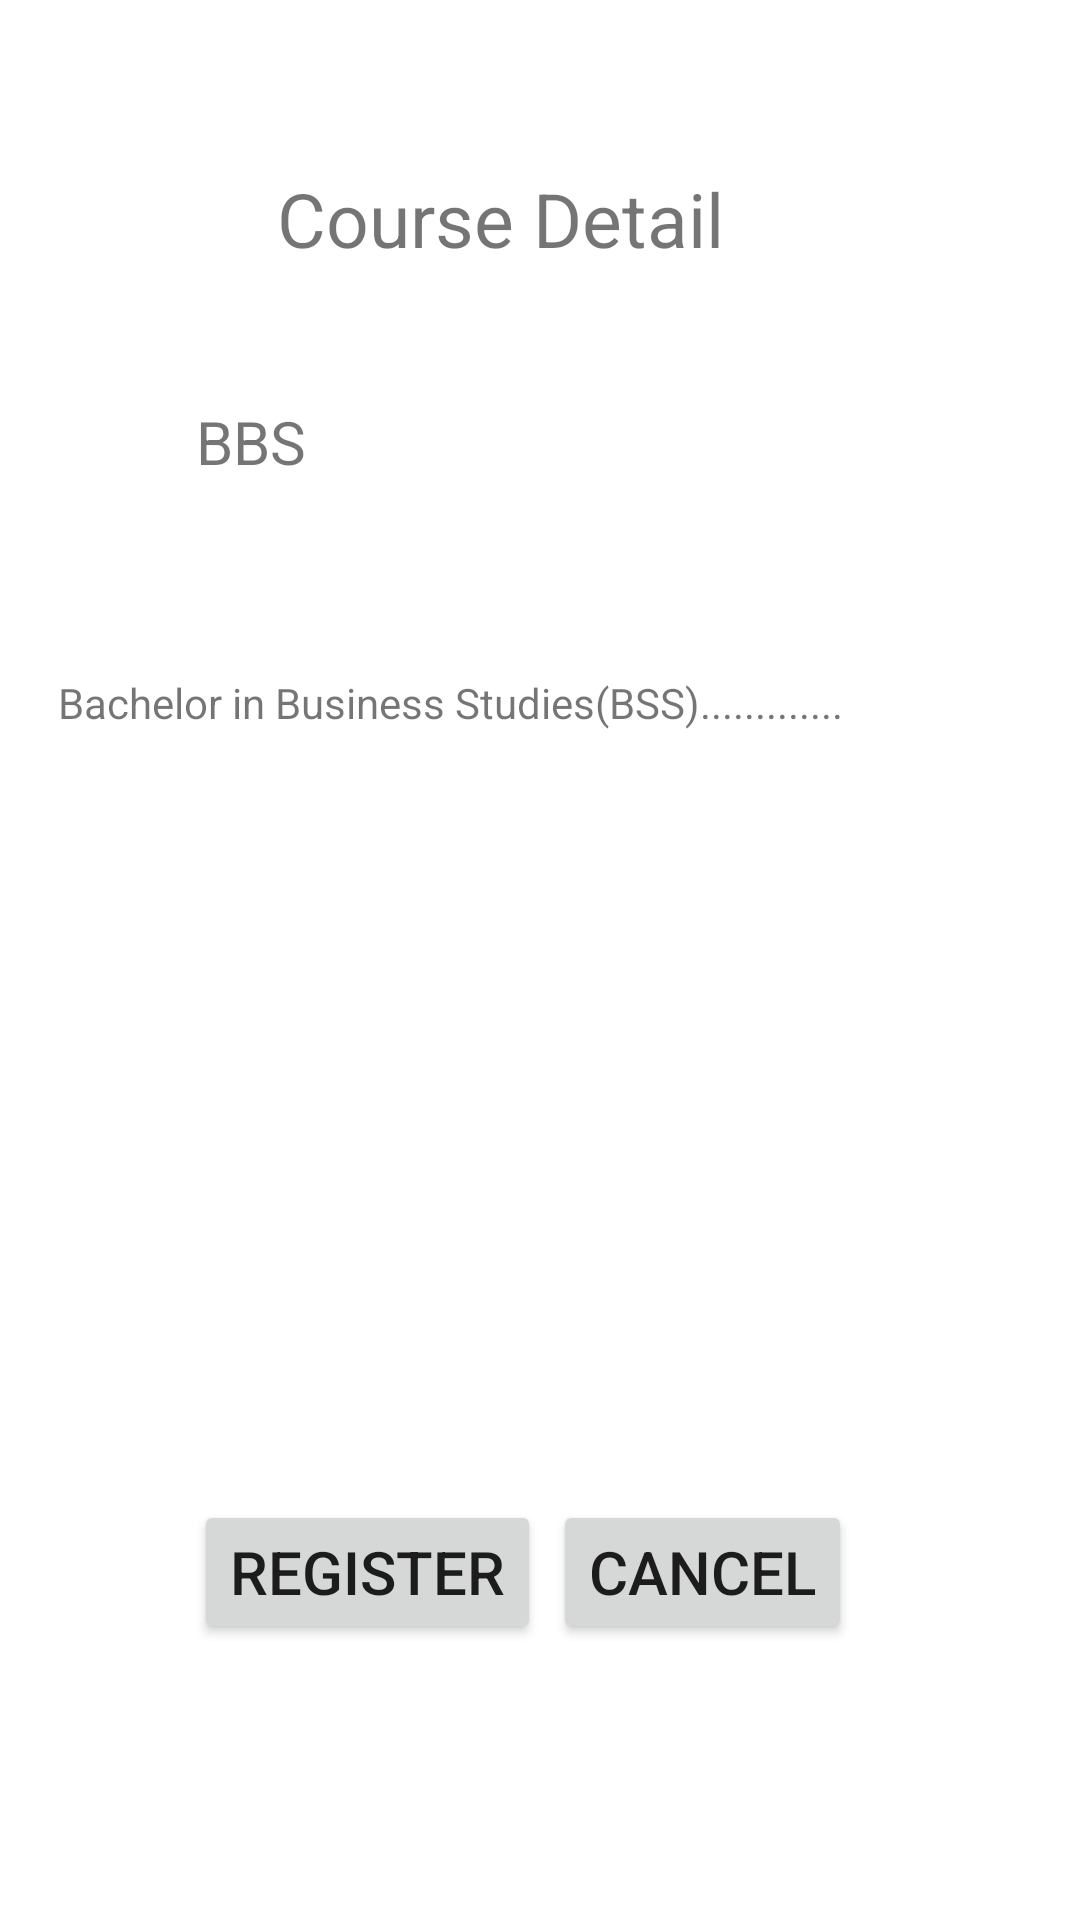

Write the Android layout XML for this screen, with the resource values it uses.
<!-- AndroidManifest.xml: application theme Theme.Patanapp -->
<!-- res/layout/activity_coursedetail.xml -->
<?xml version="1.0" encoding="utf-8"?>
<androidx.constraintlayout.widget.ConstraintLayout xmlns:android="http://schemas.android.com/apk/res/android"
    xmlns:app="http://schemas.android.com/apk/res-auto"
    xmlns:tools="http://schemas.android.com/tools"
    android:layout_width="match_parent"
    android:layout_height="match_parent"
    tools:context=".coursedetail">

    <TextView
        android:id="@+id/coursedetail"
        android:layout_width="wrap_content"
        android:layout_height="wrap_content"
        android:layout_marginTop="56dp"
        android:text="Course Detail"
        android:textSize="25dp"
        app:layout_constraintEnd_toEndOf="parent"
        app:layout_constraintHorizontal_bias="0.437"
        app:layout_constraintStart_toStartOf="parent"
        app:layout_constraintTop_toTopOf="parent" />

    <TextView
        android:id="@+id/coursebbs"
        android:layout_width="wrap_content"
        android:layout_height="wrap_content"
        android:layout_marginTop="44dp"
        android:text="BBS"
        android:textSize="20dp"
        app:layout_constraintBottom_toBottomOf="parent"
        app:layout_constraintEnd_toEndOf="parent"
        app:layout_constraintHorizontal_bias="0.202"
        app:layout_constraintStart_toStartOf="parent"
        app:layout_constraintTop_toBottomOf="@+id/coursedetail"
        app:layout_constraintVertical_bias="0.0" />

    <TextView
        android:id="@+id/textView12"
        android:layout_width="wrap_content"
        android:layout_height="wrap_content"
        android:layout_marginTop="64dp"
        android:text="Bachelor in Business Studies(BSS)............."
        app:layout_constraintEnd_toEndOf="parent"
        app:layout_constraintHorizontal_bias="0.195"
        app:layout_constraintStart_toStartOf="parent"
        app:layout_constraintTop_toBottomOf="@+id/coursebbs" />

    <Button
        android:id="@+id/registerbtn"
        android:layout_width="wrap_content"
        android:layout_height="wrap_content"
        android:layout_marginStart="64dp"
        android:layout_marginBottom="92dp"
        android:text="Register"
        android:textSize="20dp"
        app:layout_constraintBottom_toBottomOf="parent"
        app:layout_constraintEnd_toStartOf="@+id/cancelbtn1"
        app:layout_constraintHorizontal_bias="0.134"
        app:layout_constraintStart_toStartOf="parent" />

    <Button
        android:id="@+id/cancelbtn1"
        android:layout_width="wrap_content"
        android:layout_height="wrap_content"
        android:layout_marginEnd="76dp"
        android:layout_marginBottom="92dp"
        android:text="Cancel"
        android:textSize="20dp"
        app:layout_constraintBottom_toBottomOf="parent"
        app:layout_constraintEnd_toEndOf="parent" />


</androidx.constraintlayout.widget.ConstraintLayout>
<!-- resources referenced by this layout -->
<resources>
  <style name="Theme.Patanapp" parent="Theme.MaterialComponents.DayNight.DarkActionBar">
          
          <item name="colorPrimary">@color/purple_500</item>
          <item name="colorPrimaryVariant">@color/purple_700</item>
          <item name="colorOnPrimary">@color/white</item>
          
          <item name="colorSecondary">@color/teal_200</item>
          <item name="colorSecondaryVariant">@color/teal_700</item>
          <item name="colorOnSecondary">@color/black</item>
          
          <item name="android:statusBarColor" tools:targetApi="l">?attr/colorPrimaryVariant</item>
          
      </style>
  <!-- not gathered from this repository: default colours our renderer supplied (Android Studio template values) -->
  <color name="purple_500">#FF6200EE</color>
  <color name="purple_700">#FF3700B3</color>
  <color name="teal_200">#FF03DAC5</color>
  <color name="teal_700">#FF018786</color>
  <color name="black">#FF000000</color>
  <color name="white">#FFFFFFFF</color>
</resources>
